8-way image classification set "vgg19_TVT" from GitHub (MeganRows/MangroveCNN); label vocabulary: acrostichum aureum, bruguiera cylindrica, bruguiera gymnorhiza, bruguiera sexangula, camptostemon philippensis, ceriops decandra, lumnitzera racemosa, sonneratia alba.

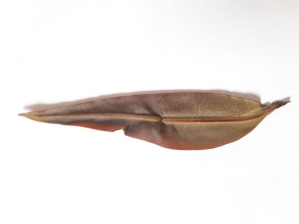
Label: acrostichum aureum

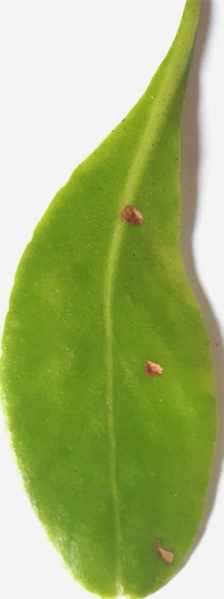
Label: lumnitzera racemosa

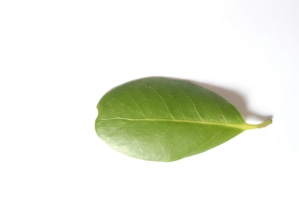
Label: camptostemon philippensis

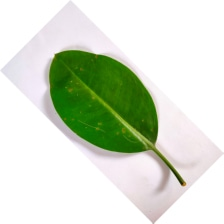
Label: bruguiera sexangula

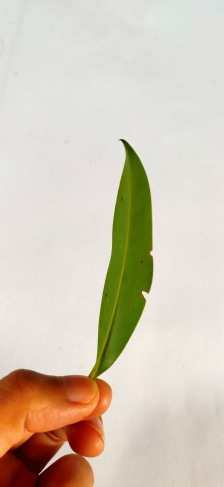
Label: bruguiera cylindrica

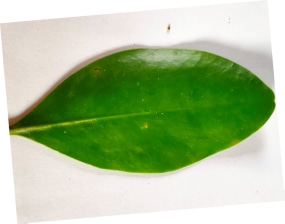
Label: bruguiera gymnorhiza
